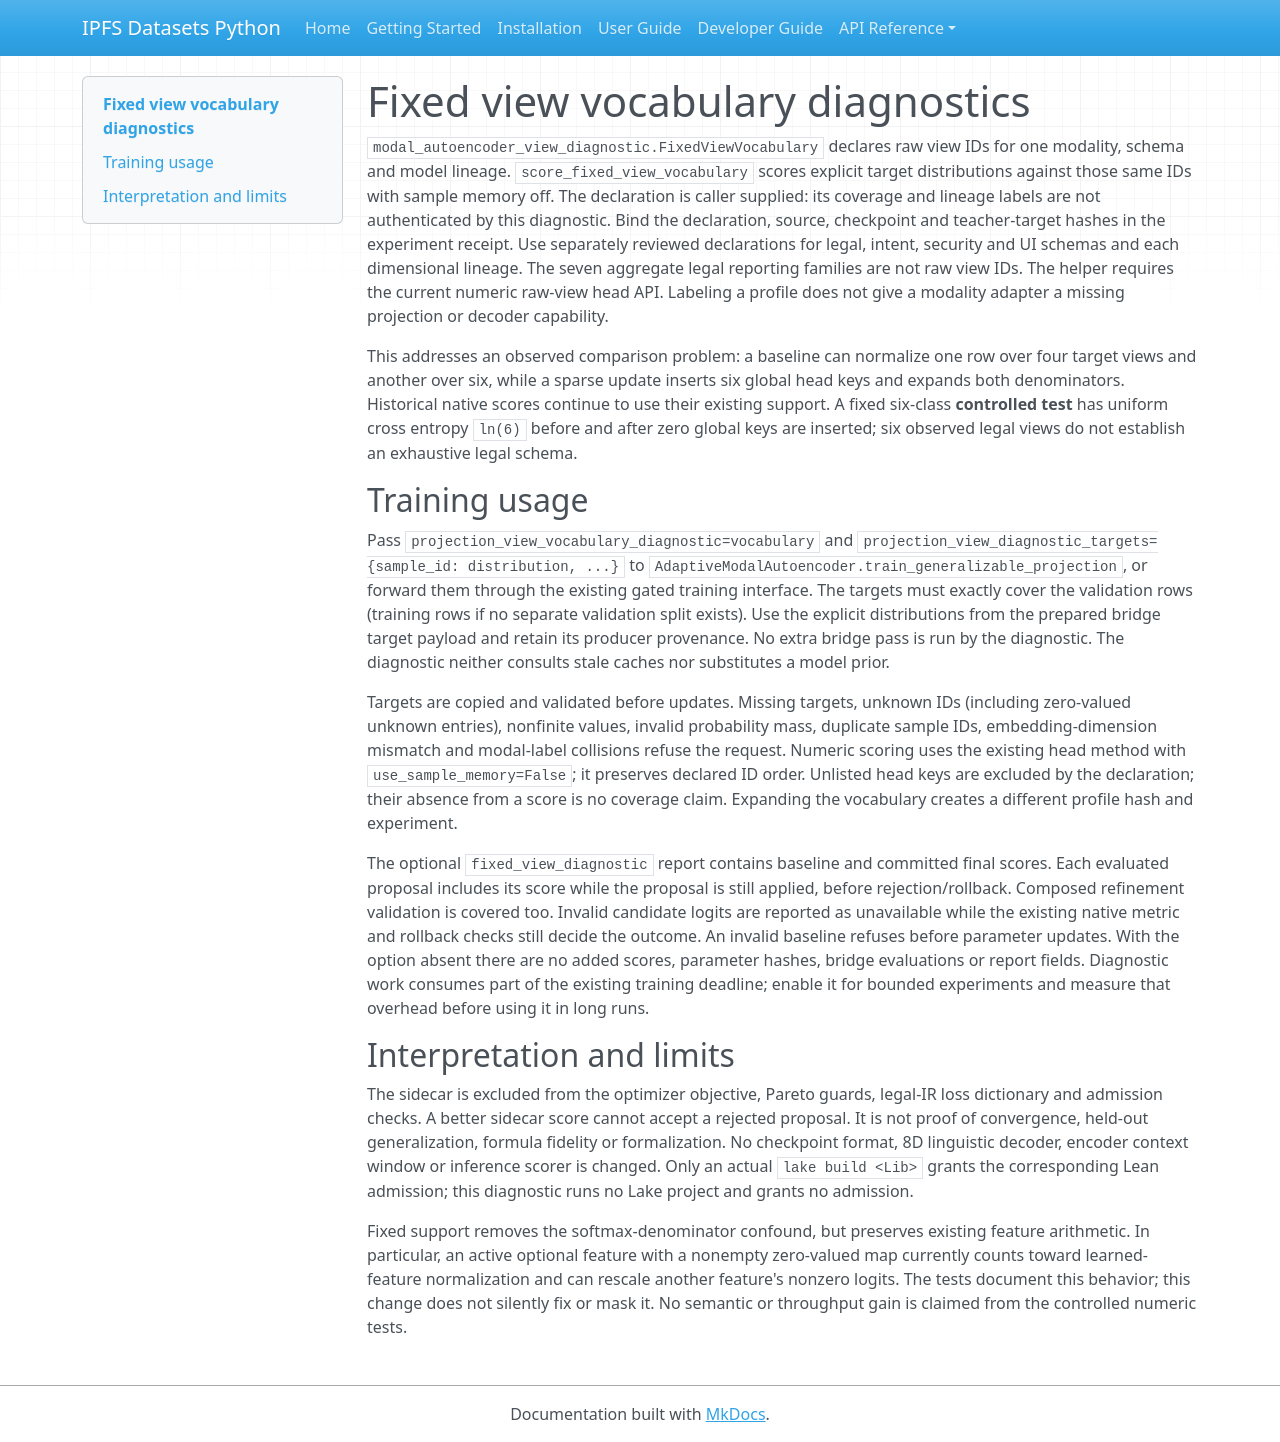

repository: endomorphosis/ipfs_datasets_py · page: autoencoders/fixed_view_vocabulary_diagnostics/index.html · generator: mkdocs

# Fixed view vocabulary diagnostics

`modal_autoencoder_view_diagnostic.FixedViewVocabulary` declares raw view IDs
for one modality, schema and model lineage. `score_fixed_view_vocabulary` scores
explicit target distributions against those same IDs with sample memory off.
The declaration is caller supplied: its coverage and lineage labels are not
authenticated by this diagnostic. Bind the declaration, source, checkpoint and
teacher-target hashes in the experiment receipt. Use separately reviewed
declarations for legal, intent, security and UI schemas and each dimensional
lineage. The seven aggregate legal reporting families are not raw view IDs.
The helper requires the current numeric raw-view head API. Labeling a profile
does not give a modality adapter a missing projection or decoder capability.

This addresses an observed comparison problem: a baseline can normalize one
row over four target views and another over six, while a sparse update inserts
six global head keys and expands both denominators. Historical native scores
continue to use their existing support. A fixed six-class **controlled test**
has uniform cross entropy `ln(6)` before and after zero global keys are inserted;
six observed legal views do not establish an exhaustive legal schema.

## Training usage

Pass `projection_view_vocabulary_diagnostic=vocabulary` and
`projection_view_diagnostic_targets={sample_id: distribution, ...}` to
`AdaptiveModalAutoencoder.train_generalizable_projection`, or forward them
through the existing gated training interface. The targets must exactly cover
the validation rows (training rows if no separate validation split exists).
Use the explicit distributions from the prepared bridge target payload and
retain its producer provenance. No extra bridge pass is run by the diagnostic.
The diagnostic neither consults stale caches nor substitutes a model prior.

Targets are copied and validated before updates. Missing targets, unknown IDs
(including zero-valued unknown entries), nonfinite values, invalid probability
mass, duplicate sample IDs, embedding-dimension mismatch and modal-label
collisions refuse the request. Numeric scoring uses the existing head method
with `use_sample_memory=False`; it preserves declared ID order. Unlisted head
keys are excluded by the declaration; their absence from a score is no coverage
claim. Expanding the vocabulary creates a different profile hash and experiment.

The optional `fixed_view_diagnostic` report contains baseline and committed final
scores. Each evaluated proposal includes its score while the proposal is still
applied, before rejection/rollback. Composed refinement validation is covered
too. Invalid candidate logits are reported as unavailable while the existing
native metric and rollback checks still decide the outcome. An invalid baseline
refuses before parameter updates. With the option absent there are no added
scores, parameter hashes, bridge evaluations or report fields.
Diagnostic work consumes part of the existing training deadline; enable it for
bounded experiments and measure that overhead before using it in long runs.

## Interpretation and limits

The sidecar is excluded from the optimizer objective, Pareto guards, legal-IR
loss dictionary and admission checks. A better sidecar score cannot accept a
rejected proposal. It is not proof of convergence, held-out generalization,
formula fidelity or formalization. No checkpoint format, 8D linguistic decoder,
encoder context window or inference scorer is changed. Only an actual
`lake build <Lib>` grants the corresponding Lean admission; this diagnostic
runs no Lake project and grants no admission.

Fixed support removes the softmax-denominator confound, but preserves existing
feature arithmetic. In particular, an active optional feature with a nonempty
zero-valued map currently counts toward learned-feature normalization and can
rescale another feature's nonzero logits. The tests document this behavior;
this change does not silently fix or mask it. No semantic or throughput gain
is claimed from the controlled numeric tests.
